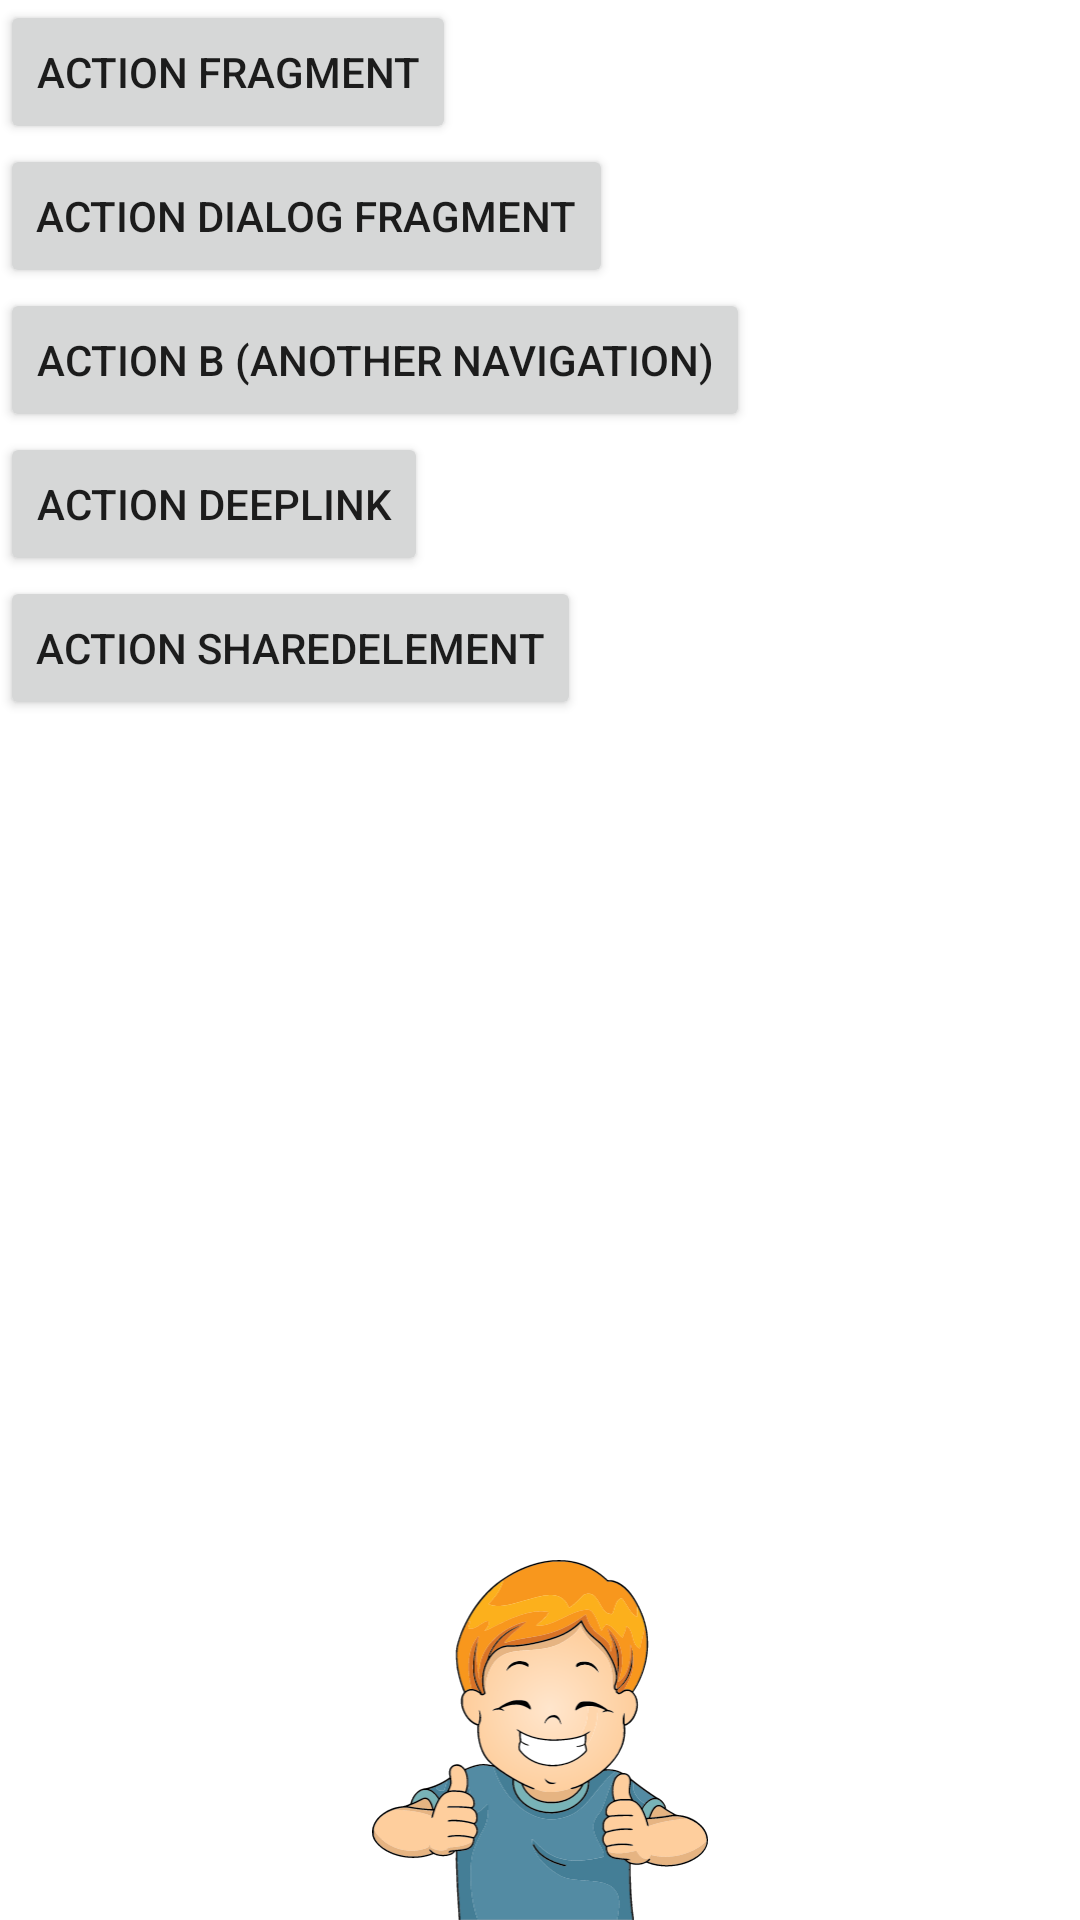

Write the Android layout XML for this screen, with the resource values it uses.
<!-- AndroidManifest.xml: application theme Theme.PlayGround -->
<!-- res/layout/fragment_blank.xml -->
<?xml version="1.0" encoding="utf-8"?>
<layout xmlns:android="http://schemas.android.com/apk/res/android"
    xmlns:tools="http://schemas.android.com/tools"
    xmlns:app="http://schemas.android.com/apk/res-auto">

    <androidx.constraintlayout.widget.ConstraintLayout
        android:layout_width="match_parent"
        android:layout_height="match_parent"
        tools:context=".content.navigation.BlankFragment">

        <Button
            android:id="@+id/btn_action1"
            android:layout_width="wrap_content"
            android:layout_height="wrap_content"
            android:text="Action Fragment"
            app:layout_constraintTop_toTopOf="parent"
            app:layout_constraintStart_toStartOf="parent"/>

        <Button
            android:id="@+id/btn_action2"
            android:layout_width="wrap_content"
            android:layout_height="wrap_content"
            android:text="Action Dialog Fragment"
            app:layout_constraintTop_toBottomOf="@id/btn_action1"
            app:layout_constraintStart_toStartOf="parent"/>

        <Button
            android:id="@+id/btn_action3"
            android:layout_width="wrap_content"
            android:layout_height="wrap_content"
            android:text="Action B (Another Navigation)"
            app:layout_constraintTop_toBottomOf="@id/btn_action2"
            app:layout_constraintStart_toStartOf="parent"/>

        <Button
            android:id="@+id/btn_action4"
            android:layout_width="wrap_content"
            android:layout_height="wrap_content"
            android:text="Action DeepLink"
            app:layout_constraintTop_toBottomOf="@id/btn_action3"
            app:layout_constraintStart_toStartOf="parent"/>

        <Button
            android:id="@+id/btn_action5"
            android:layout_width="wrap_content"
            android:layout_height="wrap_content"
            android:text="Action SharedElement"
            app:layout_constraintTop_toBottomOf="@id/btn_action4"
            app:layout_constraintStart_toStartOf="parent"/>



        <ImageView
            android:id="@+id/iv_transaction"
            android:layout_width="120dp"
            android:layout_height="120dp"
            android:src="@drawable/ic_transaction"
            android:transitionName="image_transaction"
            app:layout_constraintBottom_toBottomOf="parent"
            app:layout_constraintStart_toStartOf="parent"
            app:layout_constraintEnd_toEndOf="parent"
            android:contentDescription="transaction" />
    </androidx.constraintlayout.widget.ConstraintLayout>
</layout>
<!-- resources referenced by this layout -->
<resources>
  <!-- drawable ic_transaction: vector/xml drawable (drawable, 95117 chars, omitted) -->
  <style name="Theme.PlayGround" parent="Theme.MaterialComponents.DayNight.NoActionBar">
          
          <item name="colorPrimary">@color/purple_500</item>
          <item name="colorPrimaryVariant">@color/purple_700</item>
          <item name="colorOnPrimary">@color/white</item>
          
          <item name="colorSecondary">@color/teal_200</item>
          <item name="colorSecondaryVariant">@color/teal_700</item>
          <item name="colorOnSecondary">@color/black</item>
          
          <item name="android:statusBarColor" tools:targetApi="l">?attr/colorPrimaryVariant</item>
          
      </style>
  <!-- not gathered from this repository: default colours our renderer supplied (Android Studio template values) -->
  <color name="purple_500">#FF6200EE</color>
  <color name="purple_700">#FF3700B3</color>
  <color name="teal_200">#FF03DAC5</color>
  <color name="teal_700">#FF018786</color>
  <color name="black">#FF000000</color>
  <color name="white">#FFFFFFFF</color>
</resources>
